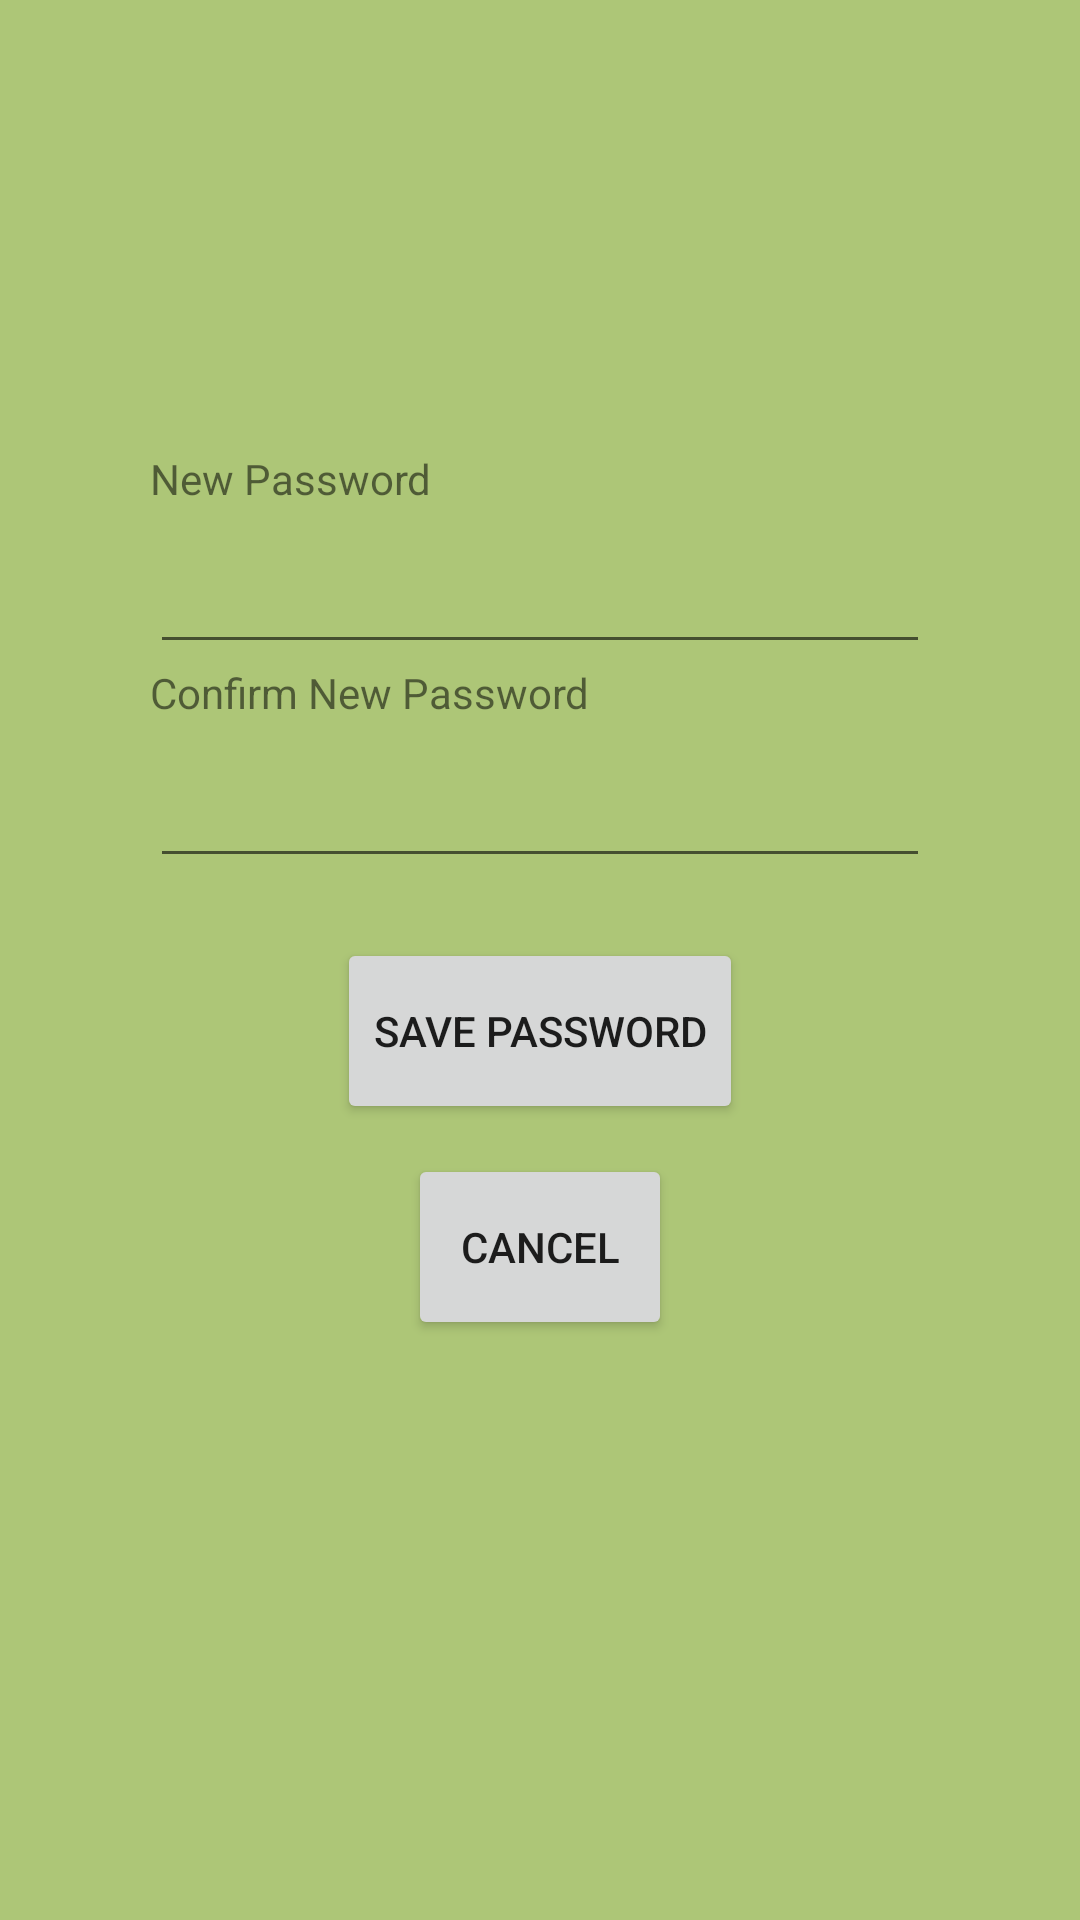

Produce the Android XML layout that renders to this screen, including the resource entries it uses.
<!-- AndroidManifest.xml: application theme Theme.CMSMobile -->
<!-- res/layout/activity_recover_password.xml -->
<?xml version="1.0" encoding="utf-8"?>
<androidx.constraintlayout.widget.ConstraintLayout xmlns:android="http://schemas.android.com/apk/res/android"
    xmlns:app="http://schemas.android.com/apk/res-auto"
    xmlns:tools="http://schemas.android.com/tools"
    android:layout_width="match_parent"
    android:layout_height="match_parent"
    android:background="@color/green_background"
    tools:context=".activity.RecoverPasswordActivity">

    <TextView
        android:id="@+id/new_password_label_recover_activity"
        android:layout_width="wrap_content"
        android:layout_height="30dp"
        android:layout_marginLeft="50dp"
        android:layout_marginTop="150dp"
        android:layout_marginRight="50dp"
        android:text="New Password"
        app:layout_constraintLeft_toLeftOf="parent"
        app:layout_constraintTop_toTopOf="parent">

    </TextView>

    <EditText
        android:id="@+id/new_password_recover_activity"
        android:layout_width="match_parent"
        android:layout_height="wrap_content"
        android:layout_marginLeft="50dp"
        android:layout_marginRight="50dp"
        android:text=""
        android:inputType="textPassword"
        app:layout_constraintLeft_toLeftOf="parent"
        app:layout_constraintTop_toBottomOf="@+id/new_password_label_recover_activity"></EditText>

    <TextView
        android:id="@+id/cfpasswordLabel_recoverPassword"
        android:layout_width="wrap_content"
        android:layout_height="30dp"
        android:layout_marginLeft="50dp"
        android:layout_marginRight="50dp"
        android:text="Confirm New Password"
        app:layout_constraintLeft_toLeftOf="parent"
        app:layout_constraintTop_toBottomOf="@+id/new_password_recover_activity">

    </TextView>

    <EditText
        android:id="@+id/editText_cfpassword_recoverPassword"
        android:layout_width="match_parent"
        android:layout_height="wrap_content"
        android:layout_marginLeft="50dp"
        android:layout_marginRight="50dp"
        android:inputType="textPassword"
        android:text=""
        app:layout_constraintLeft_toLeftOf="parent"
        app:layout_constraintTop_toBottomOf="@+id/cfpasswordLabel_recoverPassword"></EditText>


    <Button
        android:id="@+id/recover_password_button_recover_activity"
        android:layout_width="wrap_content"
        android:layout_height="62dp"
        android:layout_marginTop="20dp"
        android:text="Save Password"
        app:layout_constraintLeft_toLeftOf="parent"
        app:layout_constraintRight_toRightOf="parent"
        app:layout_constraintTop_toBottomOf="@+id/editText_cfpassword_recoverPassword"></Button>

    <Button
        android:id="@+id/back_button_recover_activity"
        android:layout_width="wrap_content"
        android:layout_height="62dp"
        android:layout_marginTop="10dp"
        android:text="cancel"
        app:layout_constraintLeft_toLeftOf="parent"
        app:layout_constraintRight_toRightOf="parent"
        app:layout_constraintTop_toBottomOf="@+id/recover_password_button_recover_activity"></Button>

</androidx.constraintlayout.widget.ConstraintLayout>
<!-- resources referenced by this layout -->
<resources>
  <color name="green_background">#adc677</color>
  <style name="Theme.CMSMobile" parent="Theme.MaterialComponents.DayNight.DarkActionBar">
          
          <item name="colorPrimary">@color/purple_500</item>
          <item name="colorPrimaryVariant">@color/purple_700</item>
          <item name="colorOnPrimary">@color/white</item>
          
          <item name="colorSecondary">@color/teal_200</item>
          <item name="colorSecondaryVariant">@color/teal_700</item>
          <item name="colorOnSecondary">@color/black</item>
          
          <item name="android:statusBarColor" tools:targetApi="l">?attr/colorPrimaryVariant</item>
          
      </style>
  <color name="purple_500">#FF6200EE</color>
  <color name="purple_700">#FF3700B3</color>
  <color name="white">#FFFFFFFF</color>
  <color name="teal_200">#FF03DAC5</color>
  <color name="teal_700">#FF018786</color>
  <color name="black">#FF000000</color>
</resources>
